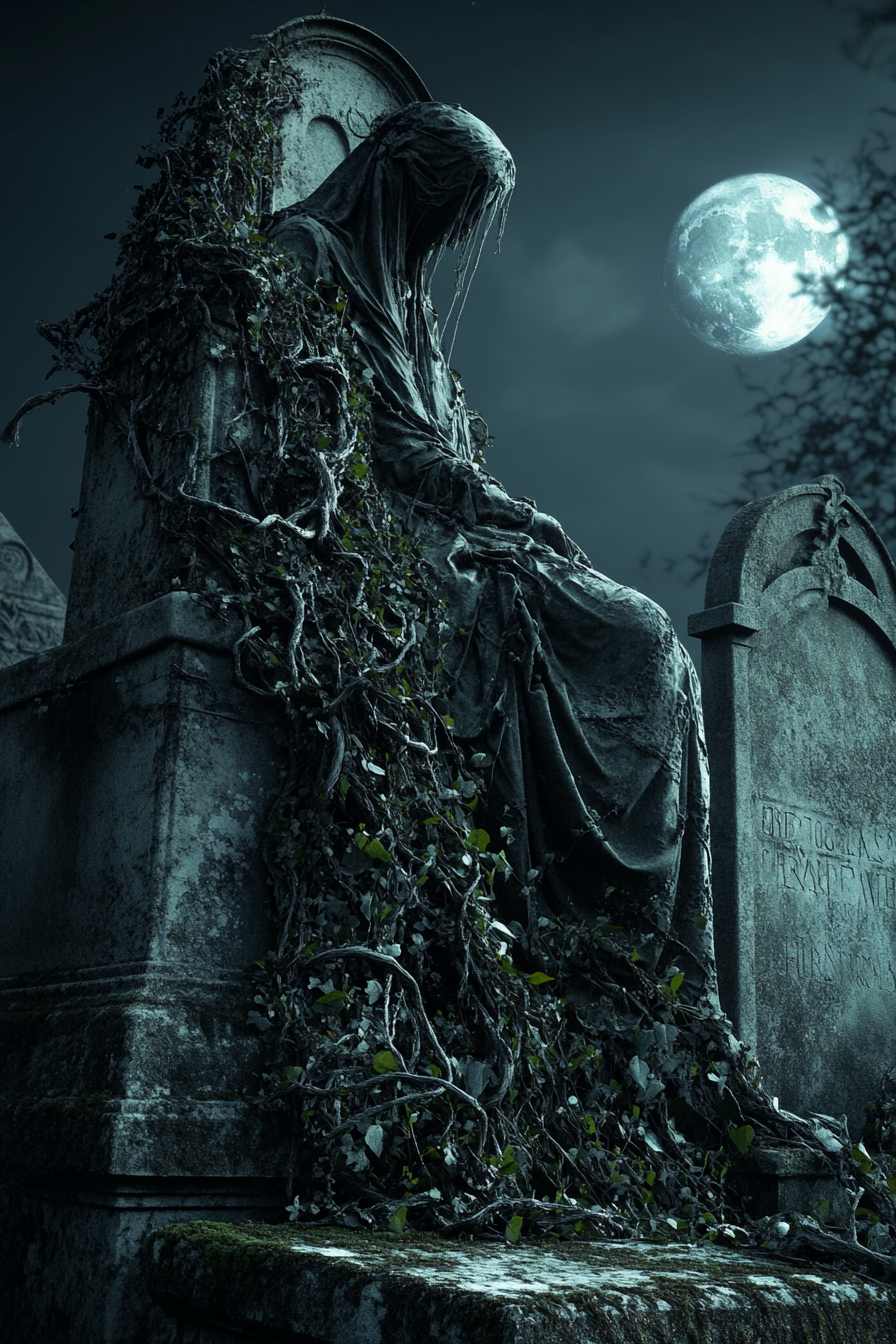
Generation parameters embedded in this image by Midjourney (PNG 'Description' text chunk):
A moonlit graveyard with gravestones covered in twisting vines and creeping moss. Eerie apparitions flicker among the monuments, their whispers carried on the chilling breeze --ar 2:3 --v 6.1 Job ID: 081553f0-7de4-416c-a7e9-cca757e7becc